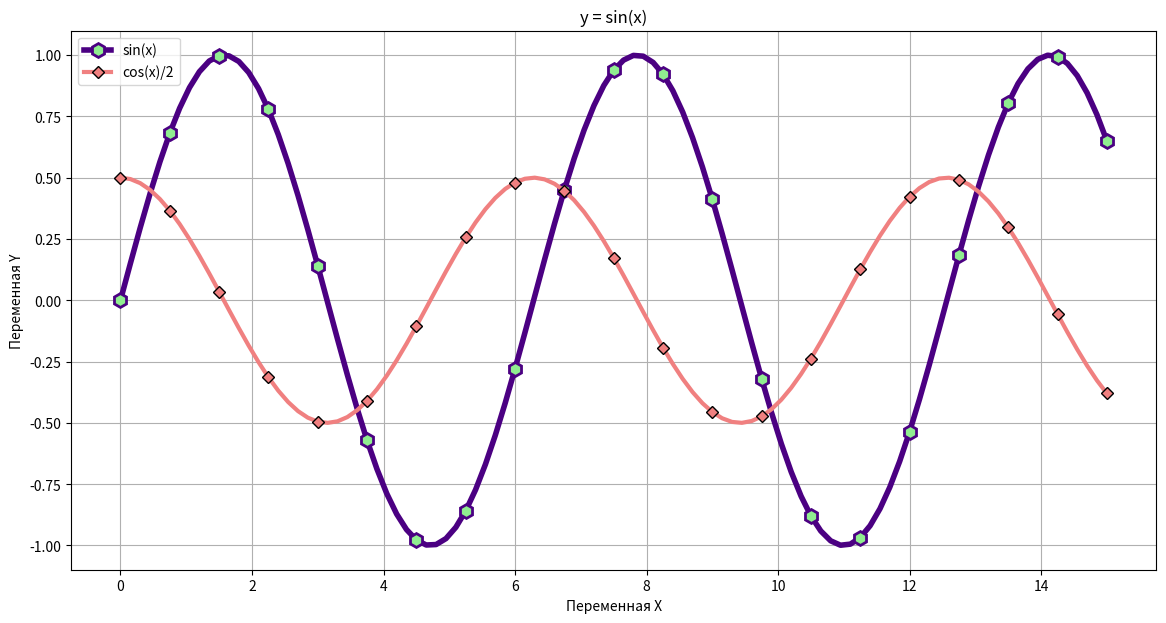

Reproduce this figure in Python.
import matplotlib.pyplot as plt
import numpy as np

x = np.linspace(0, 15, 101)
y = np.sin(x)

print(x)
print(y)

plt.figure(figsize=(14, 7))                   # Задание размера полотна в дюймах

plt.plot(x,y , label='sin(x)', color='#4b0082', linewidth=4,
         marker='h', markerfacecolor='lightgreen', markeredgewidth=2,
         markersize=10, markevery=5)

plt.plot(x, np.cos(x)/2, label='cos(x)/2', linewidth=3, color='lightcoral',
         marker='D', markeredgecolor='black', markevery=5)

plt.title('y = sin(x)')                       # Заголовок графика
plt.xlabel('Переменная X')                    # Надпись для оси x
plt.ylabel('Переменная Y')                    # Надпись для оси y

plt.legend()                                  # Отрисовка названий графиков ("легенды")

plt.grid()                                    # Отрисовка сетки

plt.show()                                    # Вывод графика

# marker – маркер;
# color – цвет линии;
# mec – цвет маркера;
# linestyle – стиль линии;
# label – подпись кривой графика;
# linewidth – ширина линии;
# markersize – размер маркера.